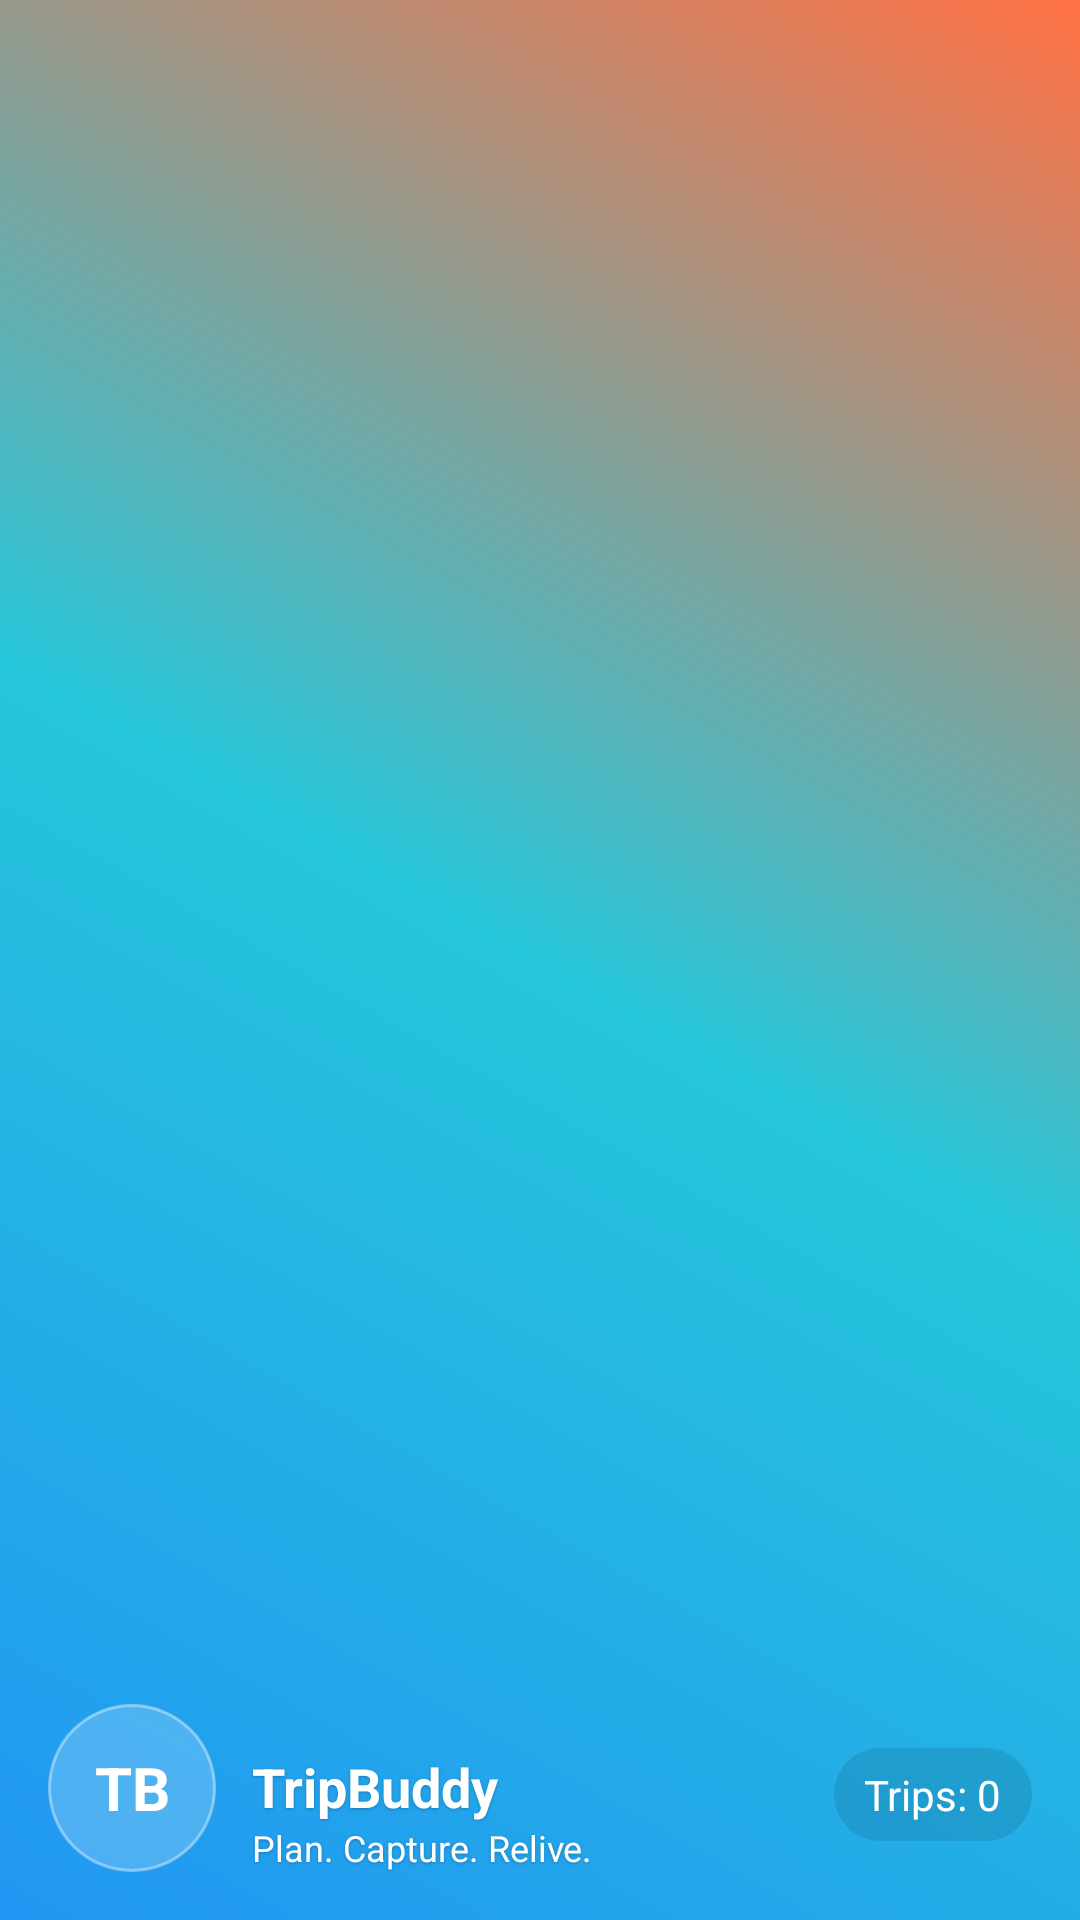

The Android layout XML behind this screen, and the referenced resources:
<!-- AndroidManifest.xml: application theme Theme.TripBuddy -->
<!-- res/layout/nav_header_main.xml -->
<?xml version="1.0" encoding="utf-8"?>
<LinearLayout xmlns:android="http://schemas.android.com/apk/res/android"
    xmlns:app="http://schemas.android.com/apk/res-auto"
    android:layout_width="match_parent"
    android:layout_height="@dimen/nav_header_height"
    android:background="@drawable/bg_travel_header"
    android:gravity="bottom"
    android:orientation="vertical"
    android:paddingLeft="@dimen/activity_horizontal_margin"
    android:paddingTop="@dimen/activity_vertical_margin"
    android:paddingRight="@dimen/activity_horizontal_margin"
    android:paddingBottom="@dimen/activity_vertical_margin"
    android:theme="@style/ThemeOverlay.Material3.Dark">

    <LinearLayout
        android:layout_width="match_parent"
        android:layout_height="wrap_content"
        android:orientation="horizontal"
        android:gravity="bottom"
        android:paddingTop="@dimen/nav_header_vertical_spacing">

        <TextView
            android:id="@+id/tv_avatar_initials"
            android:layout_width="56dp"
            android:layout_height="56dp"
            android:gravity="center"
            android:text="TB"
            android:textStyle="bold"
            android:textSize="20sp"
            android:textColor="@android:color/white"
            android:background="@drawable/bg_pill"/>

        <LinearLayout
            android:layout_width="0dp"
            android:layout_height="wrap_content"
            android:layout_weight="1"
            android:orientation="vertical"
            android:paddingStart="12dp">

            <TextView
                android:id="@+id/tv_header_title"
                android:layout_width="wrap_content"
                android:layout_height="wrap_content"
                android:text="@string/app_name"
                android:textColor="@android:color/white"
                android:textStyle="bold"
                android:textSize="18sp"
                android:shadowColor="#40000000"
                android:shadowDx="0"
                android:shadowDy="1"
                android:shadowRadius="2"/>

            <TextView
                android:id="@+id/tv_header_subtitle"
                android:layout_width="wrap_content"
                android:layout_height="wrap_content"
                android:text="Plan. Capture. Relive."
                android:textColor="@android:color/white"
                android:textSize="12sp"
                android:shadowColor="#40000000"
                android:shadowDx="0"
                android:shadowDy="1"
                android:shadowRadius="2"/>
        </LinearLayout>

        <TextView
            android:id="@+id/tv_trip_count"
            android:layout_width="wrap_content"
            android:layout_height="wrap_content"
            android:background="@drawable/bg_pill_solid"
            android:textColor="@android:color/white"
            android:text="Trips: 0" />
    </LinearLayout>

</LinearLayout>
<!-- resources referenced by this layout -->
<resources>
  <dimen name="activity_horizontal_margin">16dp</dimen>
  <dimen name="activity_vertical_margin">16dp</dimen>
  <dimen name="nav_header_height">176dp</dimen>
  <dimen name="nav_header_vertical_spacing">8dp</dimen>
  <!-- drawable bg_pill (drawable) -->
  <?xml version="1.0" encoding="utf-8"?>
  <shape xmlns:android="http://schemas.android.com/apk/res/android" android:shape="rectangle">
      <solid android:color="#33FFFFFF"/>
      <stroke android:width="1dp" android:color="#66FFFFFF"/>
      <corners android:radius="999dp"/>
      <padding android:left="8dp" android:top="2dp" android:right="8dp" android:bottom="2dp"/>
  </shape>
  <!-- drawable bg_pill_solid (drawable) -->
  <?xml version="1.0" encoding="utf-8"?>
  <shape xmlns:android="http://schemas.android.com/apk/res/android" android:shape="rectangle">
      <solid android:color="#1A000000"/>
      <corners android:radius="999dp"/>
      <padding android:left="10dp" android:top="6dp" android:right="10dp" android:bottom="6dp"/>
  </shape>
  <!-- drawable bg_travel_header (drawable) -->
  <?xml version="1.0" encoding="utf-8"?>
  <shape xmlns:android="http://schemas.android.com/apk/res/android" android:shape="rectangle">
      <gradient
          android:startColor="@color/tb_sky"
          android:centerColor="@color/tb_ocean"
          android:endColor="@color/tb_sunset"
          android:angle="45" />
  </shape>
  <string name="app_name">TripBuddy</string>
  <color name="tb_sky">#2196F3</color>
  <color name="tb_ocean">#26C6DA</color>
  <color name="tb_sunset">#FF7043</color>
  <color name="brand_primary">#4EC5C1</color>
  <color name="white">#FFFFFFFF</color>
  <color name="brand_green">#4CAF50</color>
  <color name="brand_beige">#F5E1A4</color>
  <color name="brand_offwhite">#F8F9FA</color>
  <color name="brand_navy">#2C3E50</color>
  <color name="gray_light">#BDC3C7</color>
  <style name="Shape.Friendly" parent="ShapeAppearance.Material3.SmallComponent">
          <item name="cornerFamily">rounded</item>
          <item name="cornerSize">16dp</item>
      </style>
  <style name="TextAppearance.TripBuddy.Body" parent="TextAppearance.Material3.BodyMedium">
          <item name="fontFamily">sans-serif</item>
          <item name="android:textColor">@color/brand_navy</item>
      </style>
  <style name="TextAppearance.TripBuddy.Title" parent="TextAppearance.Material3.TitleLarge">
          <item name="fontFamily">sans-serif</item>
          <item name="android:textColor">@color/brand_navy</item>
      </style>
  <style name="Widget.TripBuddy.Button" parent="Widget.Material3.Button">
          <item name="shapeAppearance">@style/Shape.Friendly</item>
          <item name="android:textAllCaps">false</item>
          <item name="android:insetTop">8dp</item>
          <item name="android:insetBottom">8dp</item>
      </style>
</resources>
